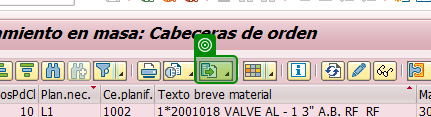
Task: Generar el informe de seguimiento a repuestos de las diferentes transacciones en SAP
Workflow: SAP_DownloadReport

Step 1 [else]: check 'saplogon.exe Tratamient…'

Step 2: click (same screen as step 1)

Step 3: click on the menu item 'Hoja de cálculo' (saplogon.exe) (no picture)

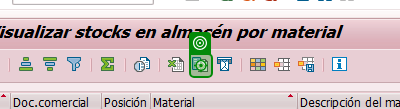
Step 4 [then]: click in window 'Visualizar stocks en almacén por material' (saplogon.exe)

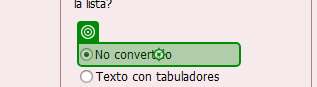
Step 5: click on 'No convertido' in window 'Grabar lista fichero...' (saplogon.exe)

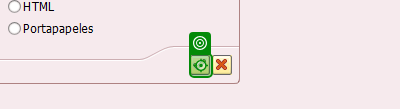
Step 6: click in window 'Grabar lista fichero...' (saplogon.exe)

Step 7 [then]: click (saplogon.exe) (no picture)

Step 8 [then]: type [Path.GetDirectoryName(in_FilePath)] in window 'Grabar fichero' (saplogon.exe) (no picture)

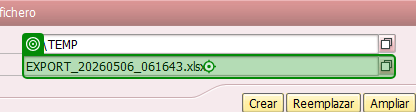
Step 9: type [Path.GetFileName(in_FilePath)] in window 'Grabar fichero' (saplogon.exe)

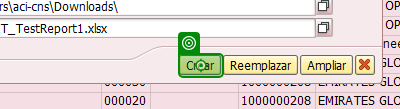
Step 10 [then]: click on 'Crear' in window 'Grabar fichero' (saplogon.exe)

Step 11: check 'Crear' in window 'Grabar fichero' (saplogon.exe) (no picture)

Step 12: .xlsx - Excel on the element in window '*.xlsx - Excel' (excel.exe) (no picture)

Step 13 [else]: click on 'Exportar a...' in window 'Exportar como' (saplogon.exe) (no picture)

Step 14: type [Path.GetDirectoryName(in_FilePath)] in window 'Grabar fichero' (saplogon.exe) (no picture)

Step 15: type [Path.GetFileName(in_FilePath)] in window 'Grabar fichero' (saplogon.exe) (same screen as step 9)

Step 16 [else]: click on 'Crear' in window 'Grabar fichero' (saplogon.exe) (same screen as step 10)
